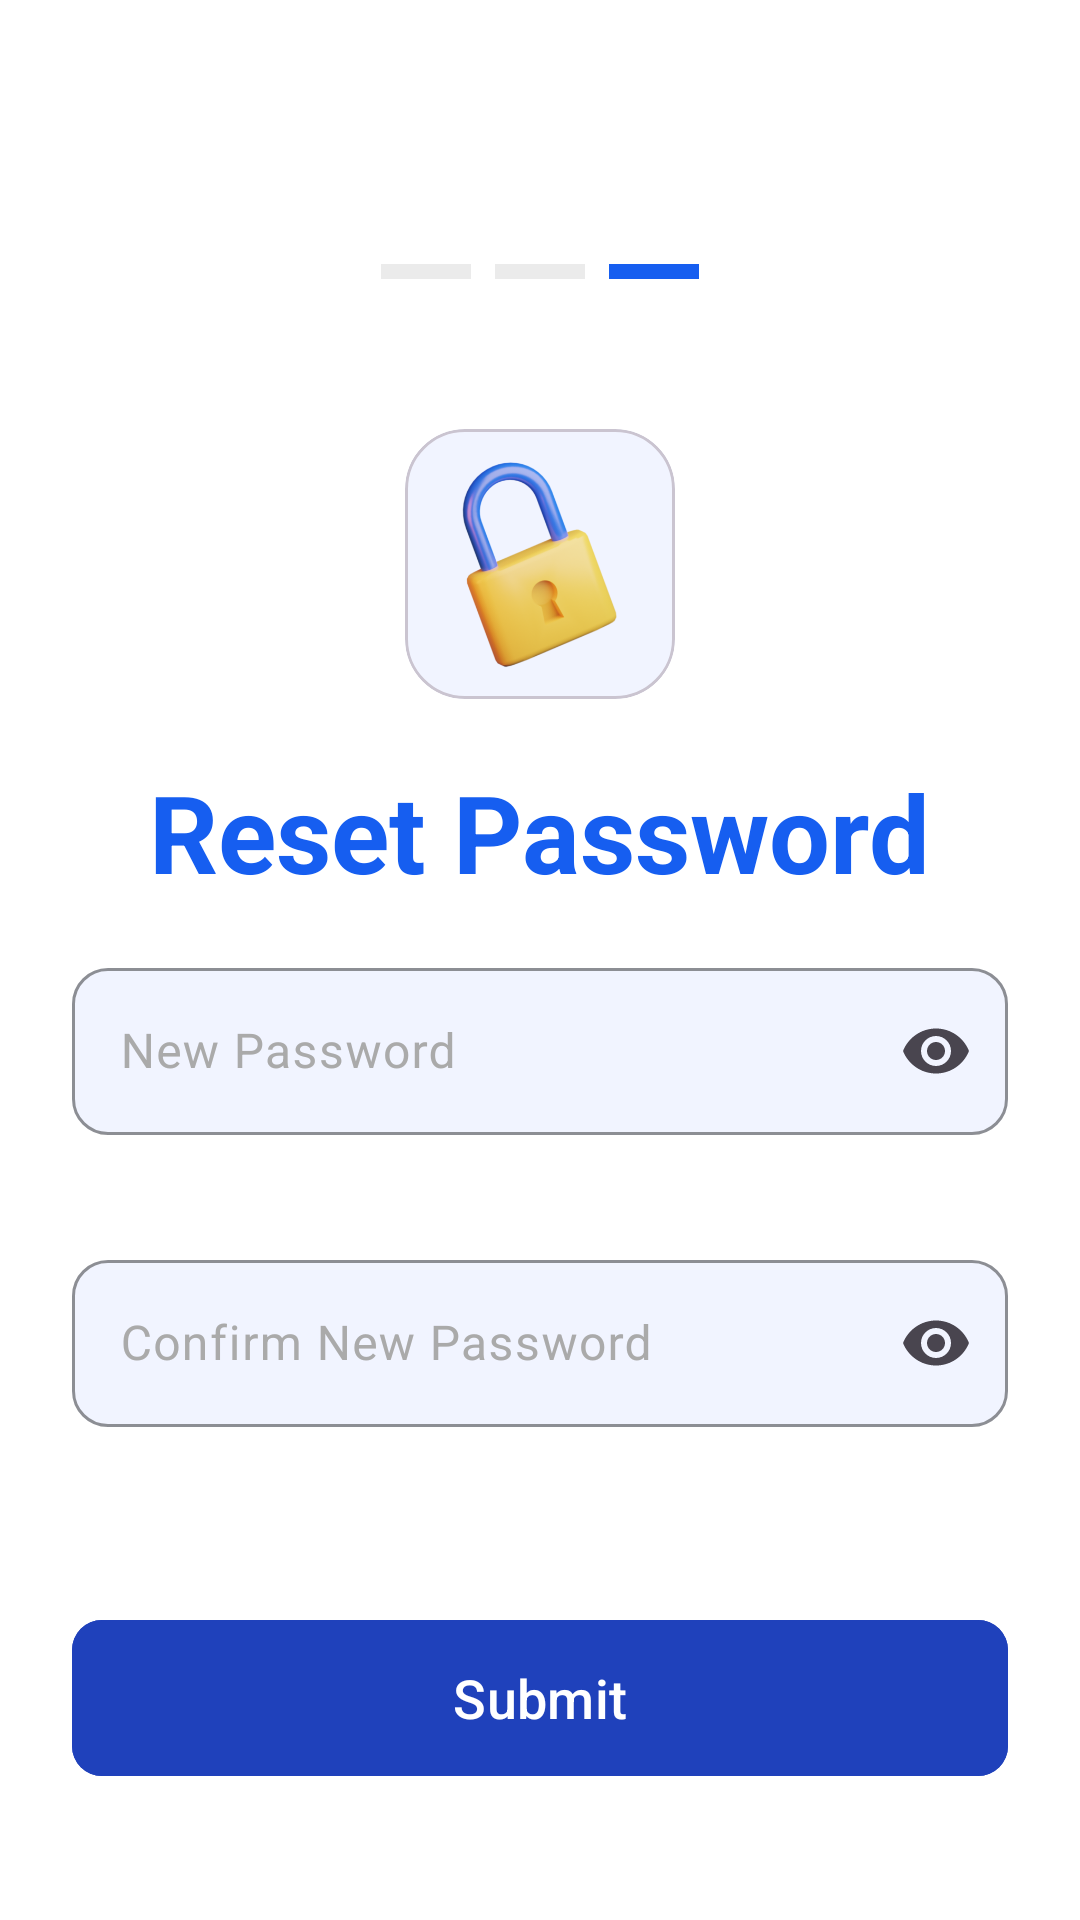

The Android layout XML behind this screen, and the referenced resources:
<!-- AndroidManifest.xml: application theme Theme.DIZON -->
<!-- res/layout/fragment_reset_password.xml -->
<?xml version="1.0" encoding="utf-8"?>
<FrameLayout xmlns:android="http://schemas.android.com/apk/res/android"
    xmlns:app="http://schemas.android.com/apk/res-auto"
    xmlns:tools="http://schemas.android.com/tools"
    android:layout_width="match_parent"
    android:layout_height="match_parent"
    android:background="@color/white"
    tools:context=".auth.resetpassword.ResetPasswordFragment">

    <ScrollView
        android:layout_width="match_parent"
        android:layout_height="match_parent"
        android:fillViewport="true">

        <LinearLayout
            android:layout_width="match_parent"
            android:layout_height="wrap_content"
            android:gravity="center_horizontal"
            android:orientation="vertical"
            android:padding="24dp">

            
            <LinearLayout
                android:layout_width="wrap_content"
                android:layout_height="wrap_content"
                android:layout_marginTop="64dp"
                android:gravity="center"
                android:orientation="horizontal">

                <View
                    android:layout_width="30dp"
                    android:layout_height="5dp"
                    android:layout_marginEnd="8dp"
                    android:background="@color/gray_v5" />

                <View
                    android:layout_width="30dp"
                    android:layout_height="5dp"
                    android:layout_marginEnd="8dp"
                    android:background="@color/gray_v5" />

                <View
                    android:layout_width="30dp"
                    android:layout_height="5dp"
                    android:background="@color/blue" />
            </LinearLayout>

            
            <com.google.android.material.card.MaterialCardView
                android:layout_width="90dp"
                android:layout_height="90dp"
                android:layout_marginTop="50dp"
                app:cardCornerRadius="20dp"
                app:cardElevation="0dp"
                app:cardBackgroundColor="@color/edit_text_color">

                <ImageView
                    android:layout_width="match_parent"
                    android:layout_height="match_parent"
                    android:contentDescription="@string/reset_password"
                    android:scaleType="centerInside"
                    android:src="@drawable/ic_lock" />
            </com.google.android.material.card.MaterialCardView>

            
            <TextView
                android:layout_width="wrap_content"
                android:layout_height="wrap_content"
                android:layout_marginTop="20dp"
                android:text="@string/reset_password"
                android:textColor="@color/blue"
                android:textSize="36sp"
                android:textStyle="bold" />

            
            <com.google.android.material.textfield.TextInputLayout
                android:id="@+id/newPasswordTextInputLayout"
                android:layout_width="match_parent"
                android:layout_height="wrap_content"
                android:layout_marginTop="16dp"
                android:textColorHint="@color/gray"
                app:boxBackgroundColor="@color/edit_text_color"
                app:boxCornerRadiusBottomEnd="12dp"
                app:boxCornerRadiusBottomStart="12dp"
                app:boxCornerRadiusTopEnd="12dp"
                app:boxCornerRadiusTopStart="12dp"
                app:boxStrokeColor="@color/primary_color"
                app:boxStrokeWidth="1dp"
                app:endIconMode="password_toggle"
                app:hintTextColor="@color/gray"
                app:errorEnabled="true">

                <com.google.android.material.textfield.TextInputEditText
                    android:id="@+id/newPasswordTextInputEditText"
                    android:layout_width="match_parent"
                    android:layout_height="wrap_content"
                    android:hint="@string/new_password_hint"
                    android:imeOptions="actionNext"
                    android:inputType="textPassword"
                    android:maxLines="1" />
            </com.google.android.material.textfield.TextInputLayout>

            
            <com.google.android.material.textfield.TextInputLayout
                android:id="@+id/confirmPasswordTextInputLayout"
                android:layout_width="match_parent"
                android:layout_height="wrap_content"
                android:layout_marginTop="16dp"
                android:textColorHint="@color/gray"
                app:boxBackgroundColor="@color/edit_text_color"
                app:boxCornerRadiusBottomEnd="12dp"
                app:boxCornerRadiusBottomStart="12dp"
                app:boxCornerRadiusTopEnd="12dp"
                app:boxCornerRadiusTopStart="12dp"
                app:boxStrokeColor="@color/primary_color"
                app:boxStrokeWidth="1dp"
                app:endIconMode="password_toggle"
                app:hintTextColor="@color/gray"
                app:errorEnabled="true">

                <com.google.android.material.textfield.TextInputEditText
                    android:id="@+id/confirmPasswordTextInputEditText"
                    android:layout_width="match_parent"
                    android:layout_height="wrap_content"
                    android:hint="@string/confirm_new_password_hint"
                    android:imeOptions="actionDone"
                    android:inputType="textPassword"
                    android:maxLines="1" />
            </com.google.android.material.textfield.TextInputLayout>

            
            <TextView
                android:id="@+id/errorTextView"
                android:layout_width="match_parent"
                android:layout_height="wrap_content"
                android:layout_marginTop="8dp"
                android:textColor="@color/red"
                android:textSize="14sp"
                android:visibility="gone" />

            
            <com.google.android.material.button.MaterialButton
                android:id="@+id/btnResetPassword"
                android:layout_width="match_parent"
                android:layout_height="60dp"
                android:layout_marginTop="40dp"
                android:backgroundTint="@color/primary_color"
                android:text="@string/submit"
                android:textColor="@android:color/white"
                android:textSize="18sp"
                app:cornerRadius="10dp" />
        </LinearLayout>
    </ScrollView>
</FrameLayout>
<!-- resources referenced by this layout -->
<resources>
  <color name="blue">#165EF0</color>
  <color name="edit_text_color">#F1F4FF</color>
  <color name="gray">#aaa</color>
  <color name="gray_v5">#EBEBEB</color>
  <color name="primary_color">#1F41BB</color>
  <color name="red">#C15850</color>
  <color name="white">#FFFFFF</color>
  <!-- drawable ic_lock: png bitmap (drawable, 86498 bytes) -->
  <string name="confirm_new_password_hint">Confirm New Password</string>
  <string name="new_password_hint">New Password</string>
  <string name="reset_password">Reset Password</string>
  <string name="submit">Submit</string>
  <style name="Theme.DIZON" parent="Base.Theme.DIZON" />
  <style name="Base.Theme.DIZON" parent="Theme.Material3.Light.NoActionBar">
          
          <item name="android:statusBarColor">@color/white</item>
          <item name="android:windowLightStatusBar">true</item>
      </style>
</resources>
